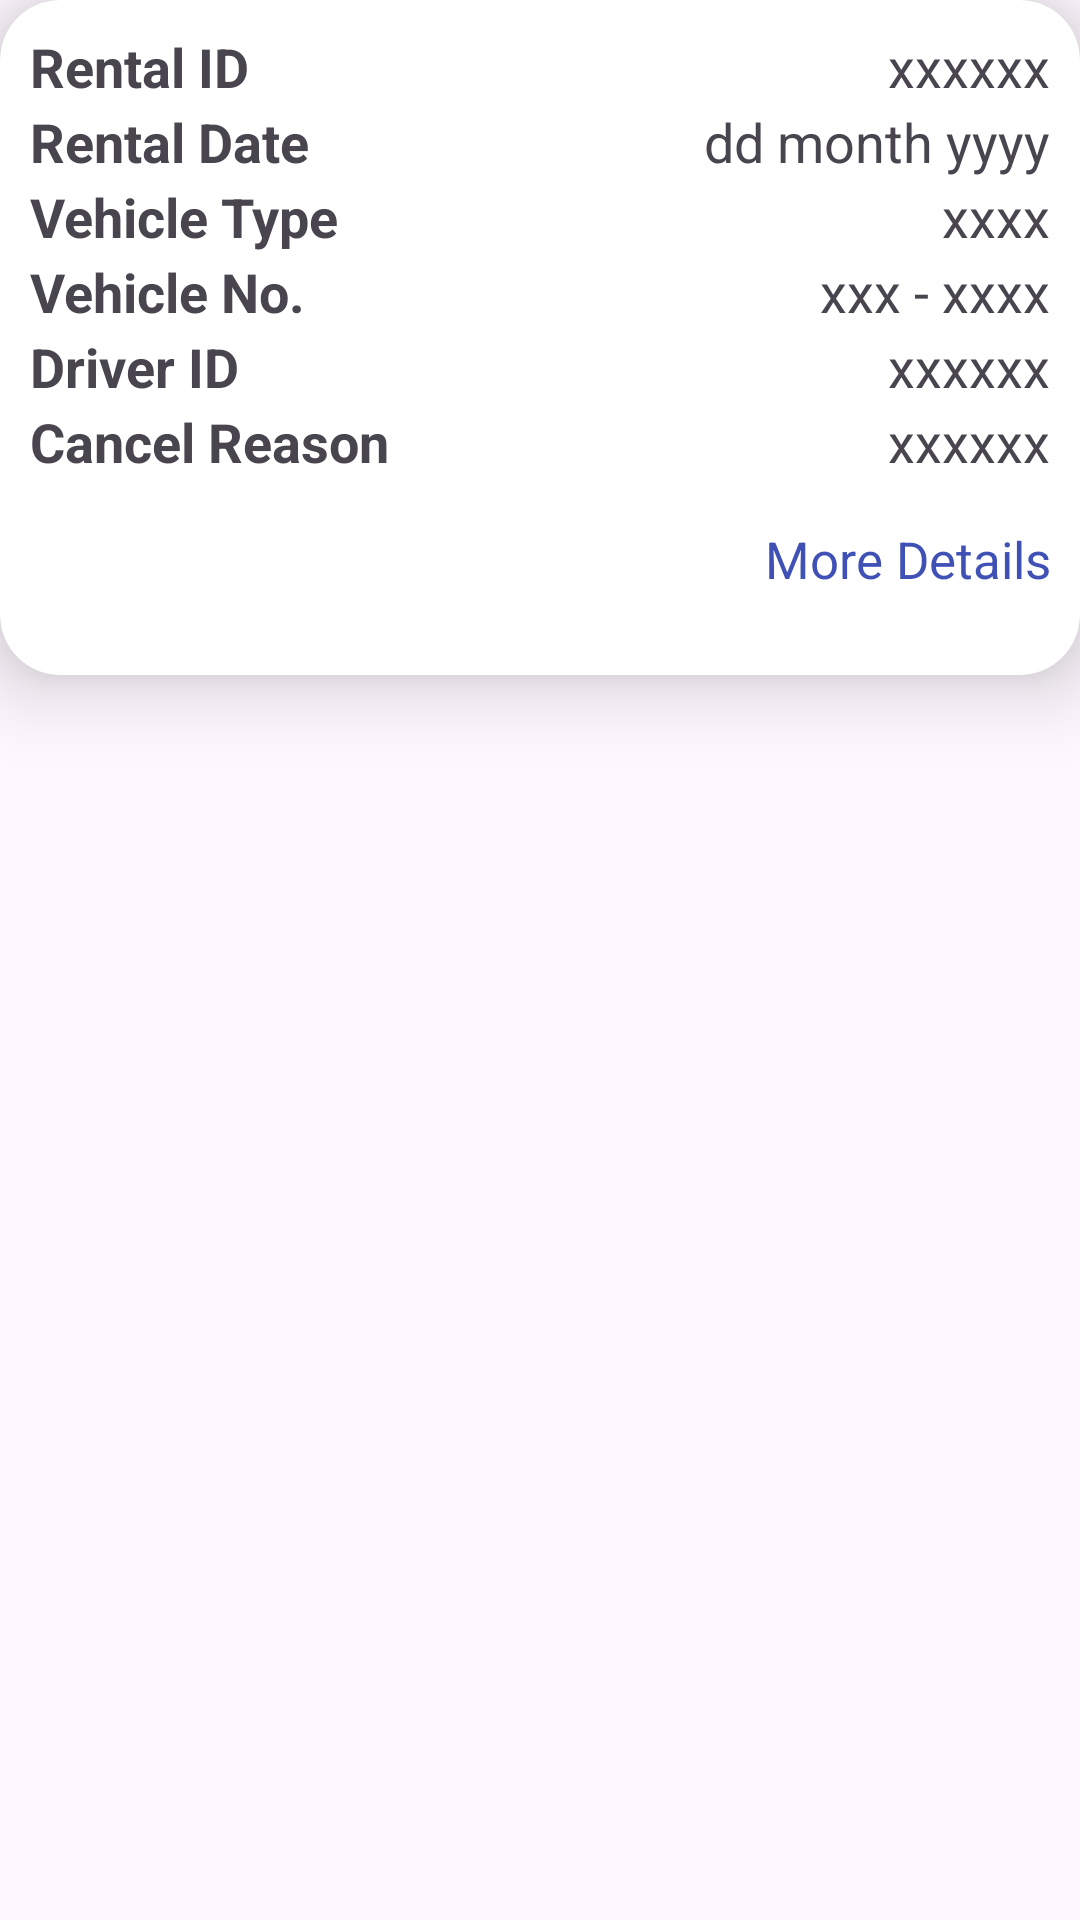

This screen was rendered from an Android layout file. Write that file and the resources it references.
<!-- AndroidManifest.xml: application theme Theme.TheKartal -->
<!-- res/layout/card_cancelled.xml -->
<?xml version="1.0" encoding="utf-8"?>
<RelativeLayout xmlns:android="http://schemas.android.com/apk/res/android"
    android:layout_width="match_parent"
    android:layout_height="match_parent"
    xmlns:app="http://schemas.android.com/apk/res-auto">

    <androidx.cardview.widget.CardView
        android:layout_width="match_parent"
        android:layout_height="225dp"
        app:cardElevation="15dp"
        app:cardCornerRadius="20dp">

        <RelativeLayout
            android:layout_width="match_parent"
            android:layout_height="match_parent">

            <TextView
                android:layout_width="match_parent"
                android:layout_height="match_parent"
                android:text="Rental ID"
                android:textSize="18dp"
                android:textStyle="bold"
                android:layout_marginTop="10dp"
                android:layout_marginLeft="10dp"/>

            <TextView
                android:layout_width="match_parent"
                android:layout_height="match_parent"
                android:text="Rental Date"
                android:textSize="18dp"
                android:textStyle="bold"
                android:layout_marginTop="35dp"
                android:layout_marginLeft="10dp"/>

            <TextView
                android:layout_width="match_parent"
                android:layout_height="match_parent"
                android:text="Vehicle Type"
                android:textSize="18dp"
                android:textStyle="bold"
                android:layout_marginTop="60dp"
                android:layout_marginLeft="10dp"/>

            <TextView
                android:layout_width="match_parent"
                android:layout_height="match_parent"
                android:text="Vehicle No."
                android:textSize="18dp"
                android:textStyle="bold"
                android:layout_marginTop="85dp"
                android:layout_marginLeft="10dp"/>

            <TextView
                android:layout_width="match_parent"
                android:layout_height="match_parent"
                android:text="Driver ID"
                android:textSize="18dp"
                android:textStyle="bold"
                android:layout_marginTop="110dp"
                android:layout_marginLeft="10dp"/>

            <TextView
                android:layout_width="match_parent"
                android:layout_height="match_parent"
                android:text="Cancel Reason"
                android:textSize="18dp"
                android:textStyle="bold"
                android:layout_marginTop="135dp"
                android:layout_marginLeft="10dp"/>

            <TextView
                android:layout_width="match_parent"
                android:layout_height="match_parent"
                android:text="xxxxxx"
                android:textSize="18dp"
                android:textAlignment="gravity"
                android:gravity="right"
                android:layout_marginTop="10dp"
                android:layout_marginRight="10dp"/>

            <TextView
                android:layout_width="match_parent"
                android:layout_height="match_parent"
                android:text="dd month yyyy"
                android:textSize="18dp"
                android:textAlignment="gravity"
                android:gravity="right"
                android:layout_marginRight="10dp"
                android:layout_marginTop="35dp"/>

            <TextView
                android:layout_width="match_parent"
                android:layout_height="match_parent"
                android:text="xxxx"
                android:textSize="18dp"
                android:textAlignment="gravity"
                android:gravity="right"
                android:layout_marginRight="10dp"
                android:layout_marginTop="60dp"/>

            <TextView
                android:layout_width="match_parent"
                android:layout_height="match_parent"
                android:text="xxx - xxxx"
                android:textSize="18dp"
                android:textAlignment="gravity"
                android:gravity="right"
                android:layout_marginRight="10dp"
                android:layout_marginTop="85dp"/>

            <TextView
                android:layout_width="match_parent"
                android:layout_height="match_parent"
                android:text="xxxxxx"
                android:textSize="18dp"
                android:textAlignment="gravity"
                android:gravity="right"
                android:layout_marginRight="10dp"
                android:layout_marginTop="110dp"/>

            <TextView
                android:layout_width="match_parent"
                android:layout_height="match_parent"
                android:text="xxxxxx"
                android:textSize="18dp"
                android:textAlignment="gravity"
                android:gravity="right"
                android:layout_marginRight="10dp"
                android:layout_marginTop="135dp"/>

            <TextView
                android:layout_width="match_parent"
                android:layout_height="match_parent"
                android:layout_marginTop="175dp"
                android:layout_marginRight="10dp"
                android:gravity="right"
                android:text="More Details"
                android:textAlignment="gravity"
                android:textColor="#3F51B5"
                android:textSize="17dp" />

        </RelativeLayout>

    </androidx.cardview.widget.CardView>

</RelativeLayout>
<!-- resources referenced by this layout -->
<resources>
  <style name="Theme.TheKartal" parent="Base.Theme.TheKartal" />
  <style name="Base.Theme.TheKartal" parent="Theme.Material3.DayNight.NoActionBar">
          
          
      </style>
</resources>
